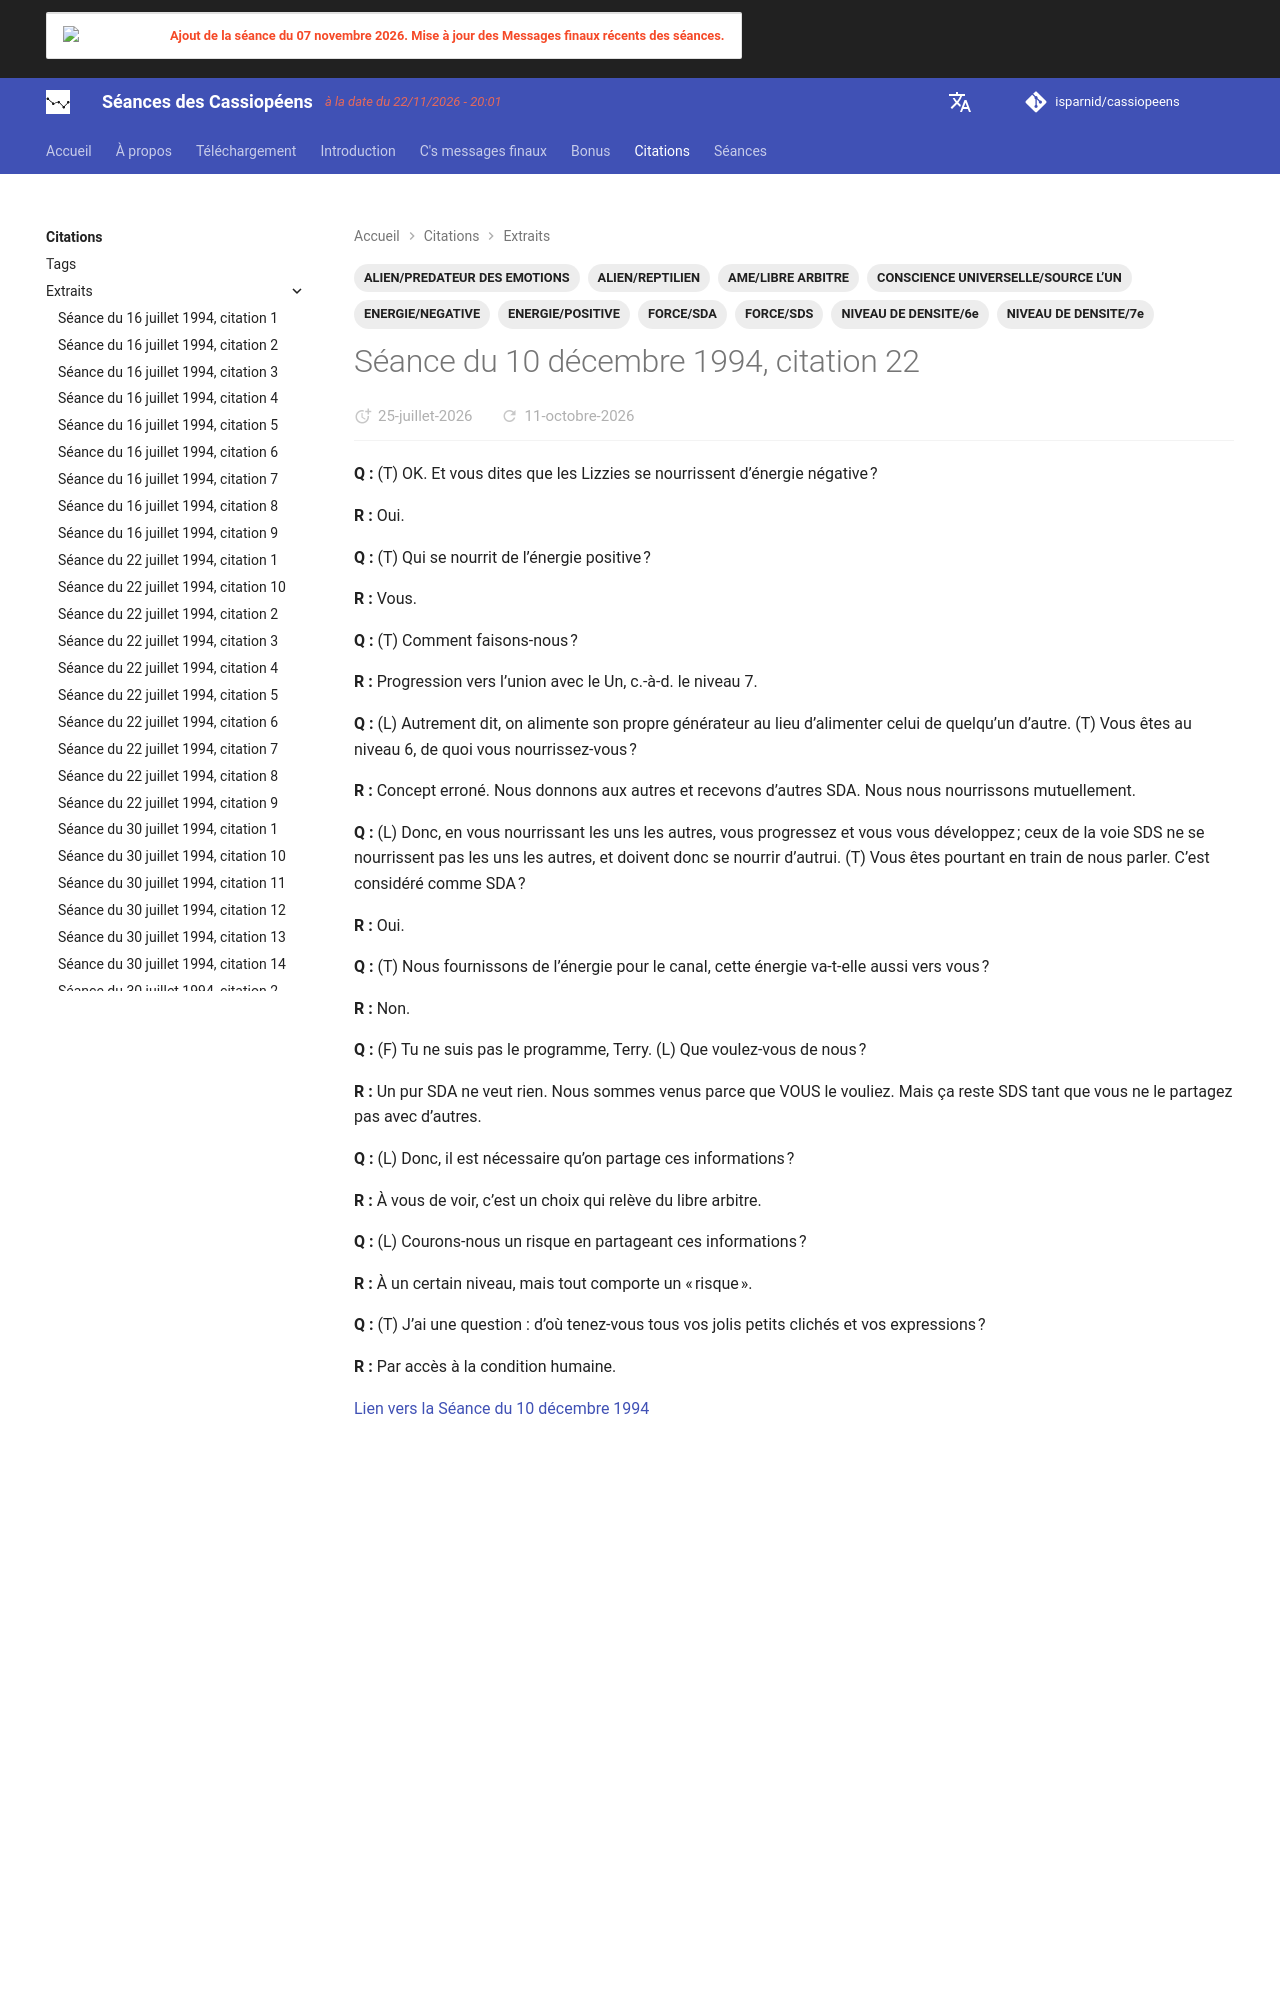

repository: isparnid/cassiopeens · page: citations/extraits/1994-12-10_citation-22/index.html · generator: mkdocs

---
title: "Séance du 10 décembre 1994, citation 22"
date:
  created: 2026-07-19
  updated: 2026-07-19
tags:
  - ALIEN/PREDATEUR DES EMOTIONS
  - ALIEN/REPTILIEN
  - AME/LIBRE ARBITRE
  - CONSCIENCE UNIVERSELLE
